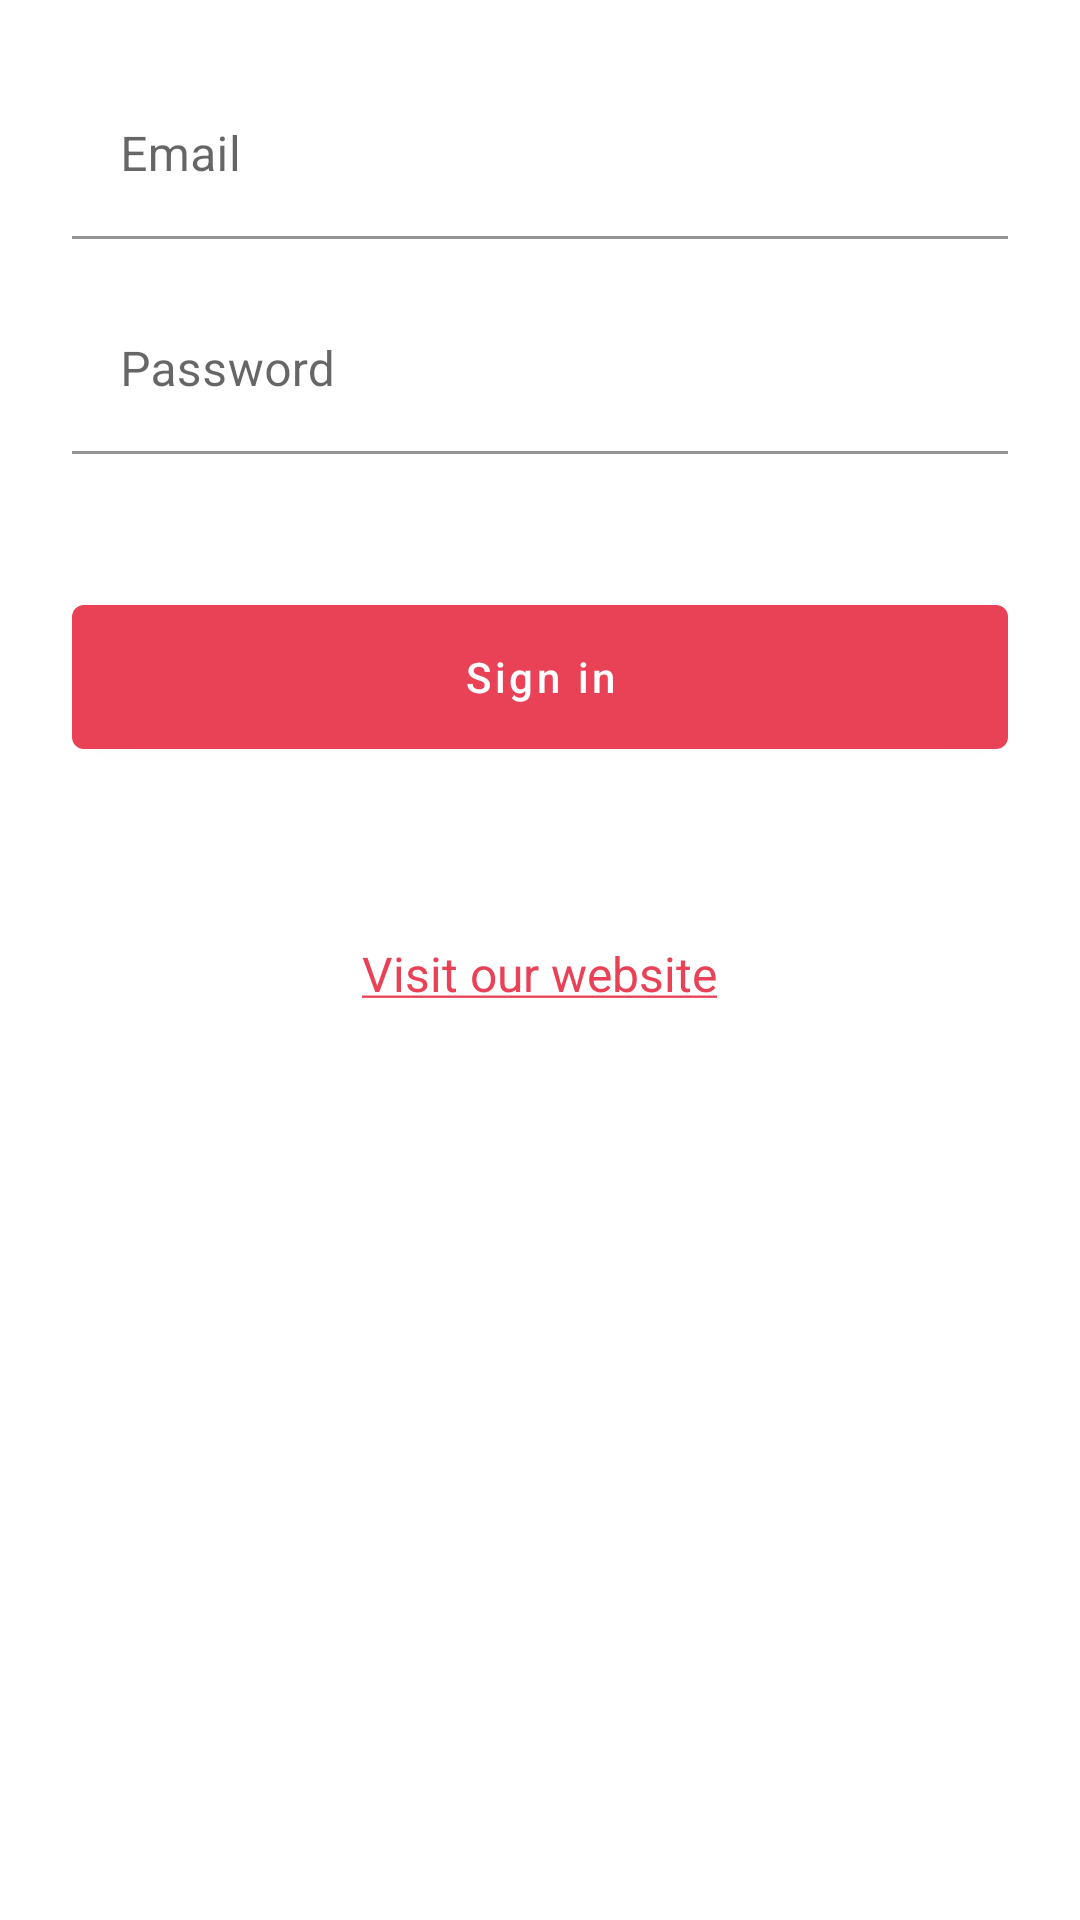

Produce the Android XML layout that renders to this screen, including the resource entries it uses.
<!-- AndroidManifest.xml: application theme Theme.BetterDose -->
<!-- res/layout/fragment_login.xml -->
<?xml version="1.0" encoding="utf-8"?>
<LinearLayout xmlns:android="http://schemas.android.com/apk/res/android"
    xmlns:app="http://schemas.android.com/apk/res-auto"
    xmlns:tools="http://schemas.android.com/tools"
    android:layout_width="match_parent"
    android:layout_height="wrap_content"
    android:clipChildren="false"
    android:clipToPadding="false"
    android:focusable="true"
    android:focusableInTouchMode="true"
    android:orientation="vertical"
    android:padding="@dimen/padding_login_register_container"
    tools:context=".fragments.LoginFragment">

    <com.google.android.material.textfield.TextInputLayout
        style="@style/Widget.BetterDose.TextInputLayout"
        android:layout_width="match_parent"
        android:layout_height="wrap_content"
        android:layout_marginBottom="@dimen/text_input_layout_bottom_margin">

        <com.google.android.material.textfield.TextInputEditText
            android:id="@+id/etEmail"
            android:layout_width="match_parent"
            android:layout_height="wrap_content"
            android:hint="@string/email"
            android:inputType="textEmailAddress"
            android:nextFocusDown="@id/etPassword"
            android:maxLines="1" />
    </com.google.android.material.textfield.TextInputLayout>

    <com.google.android.material.textfield.TextInputLayout
        style="@style/Widget.BetterDose.TextInputLayout"
        android:layout_width="match_parent"
        android:layout_height="wrap_content"
        android:layout_marginBottom="@dimen/text_input_layout_bottom_margin"
        app:errorEnabled="true">

        <com.google.android.material.textfield.TextInputEditText
            android:id="@+id/etPassword"
            android:layout_width="match_parent"
            android:layout_height="wrap_content"
            android:hint="@string/password"
            android:inputType="textPassword"
            android:imeOptions="actionDone"
            android:nextFocusDown="@id/btnLogin" />
    </com.google.android.material.textfield.TextInputLayout>

    <com.google.android.material.button.MaterialButton
        android:id="@+id/btnLogin"
        style="@style/Widget.BetterDose.Button"
        android:layout_width="match_parent"
        android:layout_height="60dp"
        android:layout_marginVertical="@dimen/text_input_layout_bottom_margin"
        android:text="Sign in"
        android:textColor="#fff"
        app:icon="@drawable/ic_baseline_mail_outline_24"
        app:iconTint="@android:color/white" />

    <TextView
        android:id="@+id/tv_visit_our_website"
        android:layout_marginTop="50dp"
        android:layout_width="wrap_content"
        android:layout_height="wrap_content"
        android:text="@string/visit_our_website"
        android:textSize="16sp"
        android:textColor="@color/primaryColor"
        android:layout_gravity="center"/>


</LinearLayout>
<!-- resources referenced by this layout -->
<resources>
  <color name="primaryColor">#e94156</color>
  <dimen name="padding_login_register_container">24dp</dimen>
  <dimen name="text_input_layout_bottom_margin">8dp</dimen>
  <string name="email">Email</string>
  <string name="password">Password</string>
  <string name="visit_our_website"><u>Visit our website</u></string>
  <style name="Widget.BetterDose.Button" parent="Widget.MaterialComponents.Button">
          <item name="android:textColor">?android:attr/textColorPrimary</item>
          <item name="backgroundTint">@color/primaryColor</item>
          <item name="textAllCaps">false</item>
      </style>
  <style name="Widget.BetterDose.TextInputLayout" parent="Widget.MaterialComponents.TextInputLayout.FilledBox">
          <item name="hintTextAppearance">@style/TextAppearance.BetterDose.TextInputLayout.HintText</item>
          <item name="boxBackgroundColor">@color/loginPageBackgroundColor</item>
          <item name="hintTextColor">@color/primaryTextColor</item>
          <item name="android:paddingBottom">8dp</item>
          <item name="boxStrokeColor">@color/primaryLightColor</item>
      </style>
  <style name="Theme.BetterDose" parent="Theme.MaterialComponents.DayNight.NoActionBar">
          <item name="colorPrimary">@color/primaryColor</item>
          <item name="colorPrimaryVariant">@color/primaryDarkColor</item>
          <item name="colorOnPrimary">@color/primaryTextColor</item>
  
          <item name="colorSecondary">@color/secondaryColor</item>
          <item name="colorSecondaryVariant">@color/secondaryDarkColor</item>
          <item name="colorOnSecondary">@color/secondaryTextColor</item>
  
          <item name="android:windowTranslucentStatus">true</item>
          <item name="android:windowTranslucentNavigation">false</item>
      </style>
  <style name="TextAppearance.BetterDose.TextInputLayout.HintText" parent="TextAppearance.MaterialComponents.Subtitle2">
          <item name="android:textColor">?android:attr/textColorPrimary</item>
      </style>
  <color name="loginPageBackgroundColor">#FFFFFF</color>
  <color name="primaryTextColor">#000000</color>
  <color name="primaryLightColor">#ff7682</color>
  <color name="primaryDarkColor">#b0002d</color>
  <color name="secondaryColor">#af2d3f</color>
  <color name="secondaryDarkColor">#790019</color>
  <color name="secondaryTextColor">#ffffff</color>
</resources>
